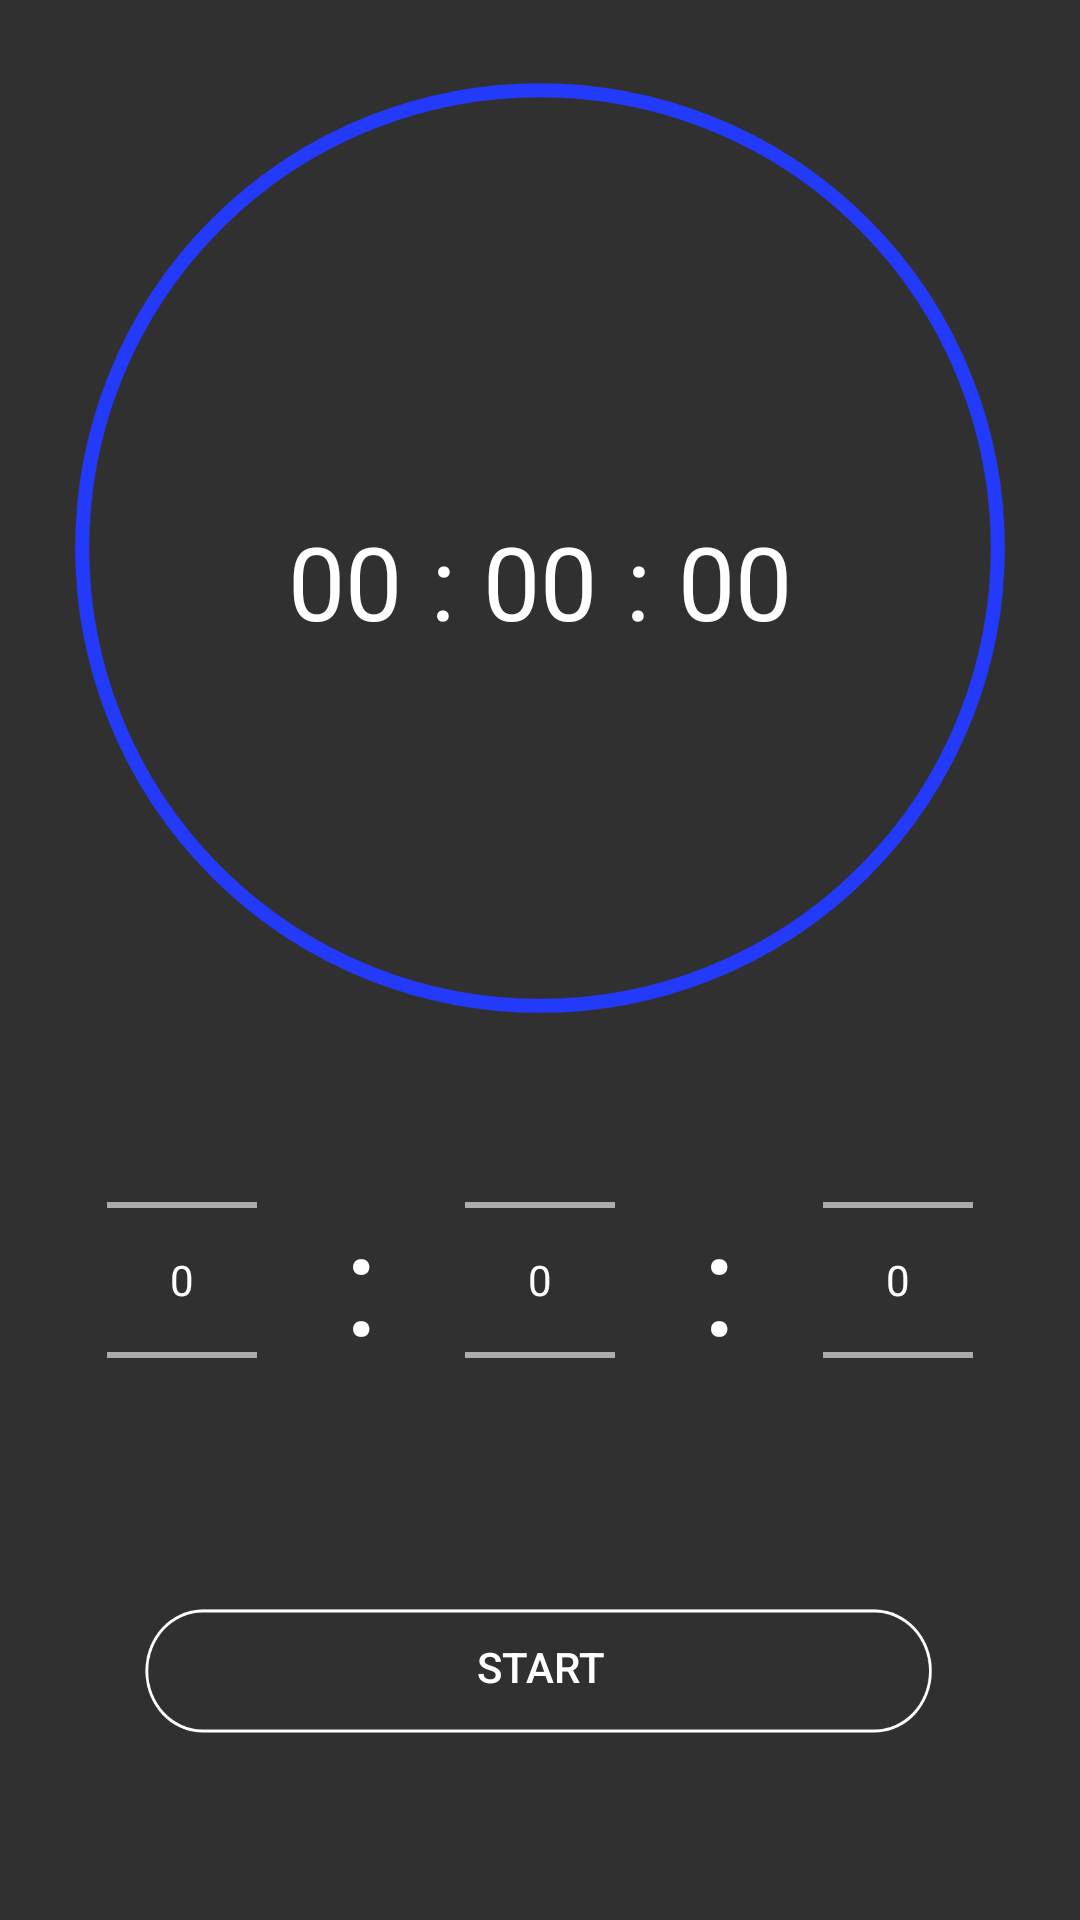

Android layout source for this screen:
<!-- AndroidManifest.xml: application theme Theme.Design.NoActionBar -->
<!-- res/layout/activity_main.xml -->
<?xml version="1.0" encoding="utf-8"?>
<androidx.constraintlayout.widget.ConstraintLayout xmlns:android="http://schemas.android.com/apk/res/android"
        xmlns:tools="http://schemas.android.com/tools"
        xmlns:app="http://schemas.android.com/apk/res-auto"
        android:layout_width="match_parent"
        android:layout_height="match_parent"
        tools:context=".MainActivity"
        android:background="@drawable/ic_launcher_background"
        android:backgroundTint="#01071D"
        >

    <ImageView
            android:id="@+id/image"
            android:src="@drawable/component_3"
            android:layout_width="match_parent"
            android:layout_height="match_parent"
            android:paddingBottom="275dp"
            app:srcCompat="@drawable/component_3" />

    <TextView
            android:text=":"
            android:layout_width="30dp"
            android:layout_height="80dp"
            android:textColor="#FFFFFF"
            android:textSize="48sp"
            android:gravity="center"
            android:id="@+id/textView" />

    <NumberPicker
            android:id="@+id/hour"
            android:layout_width="50dp"
            android:layout_height="170dp"
            android:focusable="true"
            android:focusableInTouchMode="true" />

    <NumberPicker
            android:id="@+id/minute"
            android:layout_width="50dp"
            android:layout_height="170dp"
            android:focusable="true"
            android:focusableInTouchMode="true" />

    <NumberPicker
            android:id="@+id/second"
            android:layout_width="50dp"
            android:layout_height="170dp"
            android:focusable="true"
            android:focusableInTouchMode="true"

             />

    <TextView
            android:text=":"
            android:layout_width="30dp"
            android:layout_height="80dp"
            android:textColor="#FFFFFF"
            android:textSize="48sp"
            android:gravity="center"
            android:id="@+id/textView2"
            app:layout_constraintEnd_toStartOf="@+id/second"
            app:layout_constraintStart_toEndOf="@+id/minute"
            app:layout_constraintHorizontal_bias="0.0" />

    <Button
            android:id="@+id/startButton"
            android:text="Start"
            style="@style/Widget.AppCompat.Button.Borderless"
            android:contentDescription="@string/button_text"
            tools:ignore="SpeakableTextPresentCheck"
            android:background="@drawable/button"
            android:textColor="#FFFFFFFF"
            android:visibility="visible"
            android:layout_width="0dp"
            android:layout_height="wrap_content"
            android:paddingBottom="20dp"
            android:layout_marginRight="48dp"
            app:layout_constraintRight_toRightOf="parent"
            android:layout_marginLeft="48dp"
            app:layout_constraintLeft_toLeftOf="parent"
            app:layout_constraintBottom_toBottomOf="parent"
            android:layout_marginBottom="45dp" />


    <Button
            android:id="@+id/pauseButton"
            android:text="PAUSE"
            style="@style/Widget.AppCompat.Button.Borderless"
            android:contentDescription="@string/button_text"
            tools:ignore="SpeakableTextPresentCheck"
            android:background="@drawable/button"
            android:textColor="#FFFFFFFF"
            android:visibility="invisible"
            android:layout_width="0dp"
            android:layout_height="wrap_content"
            android:paddingBottom="20dp"
            android:layout_marginRight="48dp"
            app:layout_constraintRight_toRightOf="parent"
            android:layout_marginLeft="48dp"
            app:layout_constraintLeft_toLeftOf="parent"
            app:layout_constraintBottom_toBottomOf="parent"
            android:layout_marginBottom="45dp" />

    <Button
            android:id="@+id/playButton"
            android:text="PLAY"
            android:contentDescription="@string/button_text"
            tools:ignore="SpeakableTextPresentCheck"
            android:background="@drawable/button"
            android:visibility="invisible"
            android:textColor="#FFFFFFFF"
            android:layout_width="0dp"
            android:layout_height="wrap_content"
            android:paddingBottom="20dp"
            android:layout_marginRight="48dp"
            app:layout_constraintRight_toRightOf="parent"
            android:layout_marginLeft="48dp"
            app:layout_constraintLeft_toLeftOf="parent"
            app:layout_constraintBottom_toBottomOf="parent"
            android:layout_marginBottom="45dp" />

    <TextView
            android:id="@+id/showTextView"
            android:layout_width="173dp"
            android:layout_height="150dp"
            android:text="0"
            android:textColor="#FFFFFF"
            android:textSize="60sp"
            android:gravity="center"
            app:layout_constraintBottom_toBottomOf="parent"
            android:layout_marginBottom="432dp"
            app:layout_constraintStart_toStartOf="parent"
            android:visibility="invisible"
            app:layout_constraintEnd_toEndOf="parent"
            android:textAppearance="@style/TextAppearance.AppCompat.Body2" />


    <ImageButton
            android:layout_width="wrap_content"
            android:layout_height="wrap_content"
            app:srcCompat="@drawable/component_1"
            android:id="@+id/stopImageButton"
            android:backgroundTintMode="multiply"
            android:background="@android:color/transparent"
            app:layout_constraintBottom_toBottomOf="parent"
            android:visibility="invisible"
            android:layout_marginBottom="280dp"
            android:layout_marginEnd="20dp"
            app:layout_constraintStart_toStartOf="parent"
            app:layout_constraintEnd_toEndOf="parent"
            app:layout_constraintHorizontal_bias="1" />

    <TextView
            android:text="00"
            android:layout_width="45dp"
            android:layout_height="50dp"
            android:id="@+id/textViewHour"
            android:visibility="visible"
            android:textColor="#FFFFFF"
            android:textSize="34sp"
            android:gravity="center" />

    <TextView
            android:text=":"
            android:visibility="visible"
            android:layout_width="20dp"
            android:layout_height="54dp"
            android:textColor="#FFFFFF"
            android:textSize="34sp"
            android:gravity="center"
            android:id="@+id/textView7" />

    <TextView
            android:text="00"
            android:visibility="visible"
            android:layout_width="45dp"
            android:layout_height="50dp"
            android:id="@+id/textViewMinute"
            android:textColor="#FFFFFF"
            android:textSize="34sp"
            android:gravity="center" />

    <TextView
            android:text=":"
            android:visibility="visible"
            android:layout_width="20dp"
            android:layout_height="54dp"
            android:textColor="#FFFFFF"
            android:textSize="34sp"
            android:gravity="center"
            android:id="@+id/textView6" />

    <TextView
            android:text="00"
            android:visibility="visible"
            android:layout_width="45dp"
            android:layout_height="50dp"
            android:id="@+id/textViewSecond"
            android:textColor="#FFFFFF"
            android:textSize="34sp"
            android:gravity="center" />


    <androidx.constraintlayout.helper.widget.Flow
            android:id="@+id/flow2"
            android:layout_width="match_parent"
            android:layout_height="219dp"
            app:constraint_referenced_ids="hour,textView,minute,textView2,second"
            app:layout_constraintBottom_toTopOf="@+id/startButton"
            app:layout_constraintStart_toStartOf="parent"
            app:layout_constraintEnd_toEndOf="parent"
            android:layout_marginStart="16dp"
            android:layout_marginEnd="16dp"
            android:foregroundGravity="center"
            app:layout_constraintHorizontal_bias="1.0" />

    <androidx.constraintlayout.helper.widget.Flow
            android:id="@+id/flow"
            android:layout_width="wrap_content"
            android:layout_height="wrap_content"
            app:constraint_referenced_ids="textViewHour,textView7,textViewMinute,textView6,textViewSecond"
            app:layout_constraintStart_toStartOf="parent"
            app:layout_constraintEnd_toEndOf="parent"
            app:layout_constraintTop_toTopOf="parent"
            app:layout_constraintBottom_toBottomOf="parent"
            app:layout_constraintVertical_bias="0.3"
            android:layout_marginBottom="30dp"/>



</androidx.constraintlayout.widget.ConstraintLayout>
<!-- resources referenced by this layout -->
<resources>
  <!-- drawable button (drawable) -->
  <vector xmlns:android="http://schemas.android.com/apk/res/android"
      android:width="220dp"
      android:height="59dp"
      android:viewportWidth="283"
      android:viewportHeight="59">
      <path
          android:strokeColor="#FFFFFFFF"
          android:strokeWidth="1"
          android:pathData="M1 21c0-11.05 8.95-20 20-20h240c11.05 0 20 8.95 20 20v0c0 11.05-8.95 20-20 20h-240c-11.05 0-20-8.95-20-20z"/>
  </vector>
  <!-- drawable component_1: vector/xml drawable (drawable, 3920 chars, omitted) -->
  <!-- drawable component_3 (drawable) -->
  <vector xmlns:android="http://schemas.android.com/apk/res/android"
          android:width="230dp"
          android:height="230dp"
          android:viewportWidth="230"
          android:viewportHeight="230">
      <group>
          <path
                  android:strokeColor="#FF243AFA"
                  android:strokeWidth="3"
                  android:pathData="M115 17.5A97.5 97.5 0 1 0 115 212.5 97.5 97.5 0 1 0 115 17.5z"/>
      </group>
  </vector>
</resources>
